Run: headless pygame with SDL's dummy video driver; simulated clock (each Clock.tick advances the game by its frame time, no real sleeping); random seed 0; keys injected as events and as key.get_pressed() state; mouse plan: one left click at the window centre at the start of phase 2, then a move to the lower-right quarter at the start of phase 3.
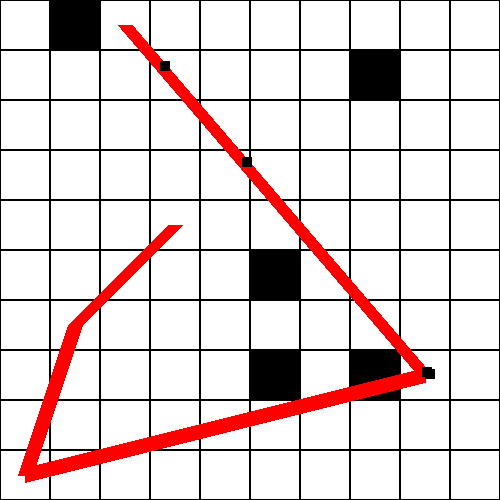
Frame 1 of 4 · flips 1–60 · no input
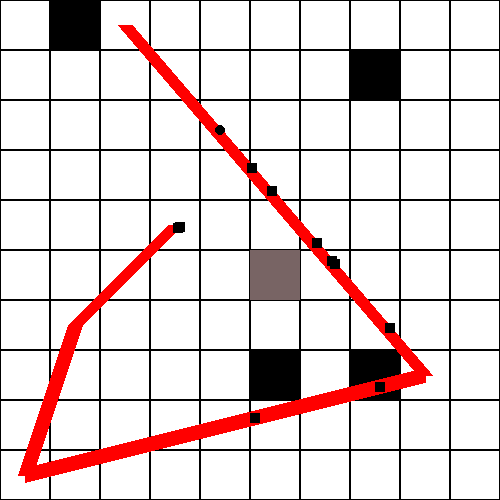
Frame 2 of 4 · flips 61–180 · clicked the window centre · tapped SPACE, RETURN · held RIGHT (→), D
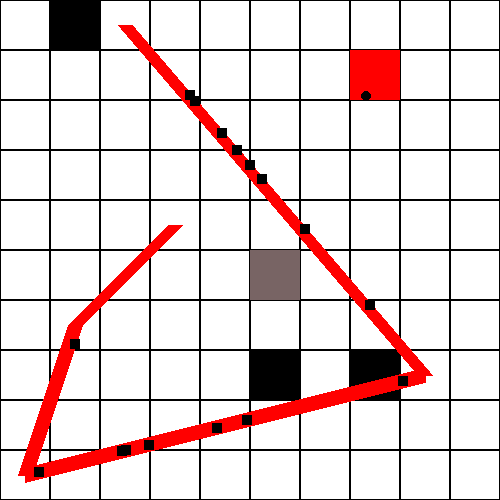
Frame 3 of 4 · flips 181–300 · moved the mouse to the lower-right quarter · held DOWN (↓), S
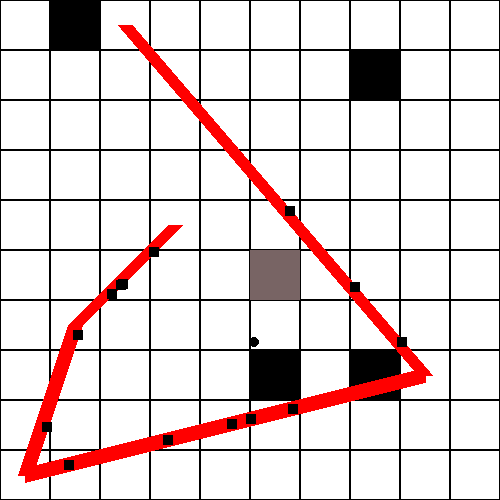
Frame 4 of 4 · flips 301–420 · held LEFT (←), A, UP (↑), W

The pygame program that drew these frames:

import pygame
import random
import math

WHITE = (255, 255, 255)
BLACK = (0, 0, 0)
RED = (255, 0, 0)
TAN = (120, 100, 100)

SCREENSIZE = [500, 500]
screen = pygame.display.set_mode(SCREENSIZE, pygame.RESIZABLE)
CELLSIZE = 50

BOARD = [[random.choice([0, 0, 0, 0, 0, 0, 0, 0, 0, 0, 0, random.randint(1, 99)]) for y in range(10)] for x in range(10)]
ROUTE = [[random.randint(0, 10), random.randint(0, 10)] for x in range(5)]

def routecopy(r: "list[list[int]]" = ROUTE) -> "list[list[int]]":
	e = []
	for i in r: e.append(i.copy())
	return e

def dist(p1: "tuple[int, int]", p2: "tuple[int, int]") -> float:
	dX = p1[0] - p2[0]
	dY = p1[1] - p2[1]
	com = abs(dX) + abs(dY)
	return math.sqrt(com)

class Entity:
	speed = 0.01
	def __init__(self, route: "list[list[int]]" = ROUTE):
		self.route = routecopy(route)
		self.pos = self.route[0].copy()
		self.prevpos = self.route.pop(0)
		self.ticks = 0
		entities.append(self)
	def draw(self):
		r = pygame.Surface((10, 10))
		r.fill((0, 0, 0))
		return r
	def tick(self):
		if len(self.route) == 0:
			self.die()
			return;
		dx = self.route[0][0] - self.prevpos[0]
		dy = self.route[0][1] - self.prevpos[1]
		numticks = math.sqrt(abs(dx) + abs(dy)) / self.speed
		if self.ticks + 1 < numticks:
			self.ticks += 1
			self.pos[0] += dx / numticks
			self.pos[1] += dy / numticks
		else:
			self.prevpos = self.route.pop(0)
			self.ticks = 0
		self.tickcustom()
	def die(self):
		if self in entities:
			self.despawn()
			entities.remove(self)
		else:
			print(f"Entity {self} was removed twice!")
	def despawn(self): pass
	def tickcustom(self): pass

class Enemy(Entity):
	speed = 0.03

class Bullet(Entity):
	def draw(self):
		r = pygame.Surface((10, 10), pygame.SRCALPHA)
		r.fill((255, 255, 255, 0))
		pygame.draw.circle(r, BLACK, (5, 5), 5)
		thr = 0.5
		for e in entities:
			if isinstance(e, Enemy):
				if dist(self.pos, e.pos) < thr:
						pygame.draw.line(screen, RED, [cellno_to_pixel(self.pos[0]), cellno_to_pixel(self.pos[1])], [cellno_to_pixel(e.pos[0]), cellno_to_pixel(e.pos[1])])
						e.die()
						if thr == 0.5: self.die()
						thr = 1
		return r
	def tick(self):
		for i in range(20):
			if self not in entities: break;
			super().tick()

class SmallBullet(Bullet):
	speed = 0.005

entities = []
entities.append(Enemy())
cellno_to_pixel = (lambda x: round((x * CELLSIZE) + (0.5 * CELLSIZE)))
pixel_to_cellno = (lambda x: (x - (0.5 * CELLSIZE)) / CELLSIZE)

c = pygame.time.Clock()
running = True
while running:
	for event in pygame.event.get():
		if event.type == pygame.QUIT:
			running = False
		elif event.type == pygame.VIDEORESIZE:
			screensize = [*event.dict["size"]]
			screen = pygame.display.set_mode(SCREENSIZE, pygame.RESIZABLE)
		elif event.type == pygame.MOUSEBUTTONDOWN:
			pos = pygame.mouse.get_pos()
			x = math.floor(pos[0] / CELLSIZE)
			y = math.floor(pos[1] / CELLSIZE)
			BOARD[x][y] = 100
	# Drawing
	screen.fill(WHITE)
	# Board
	for x in range(len(BOARD)):
		for y in range(len(BOARD[x])):
			cellrect = pygame.Rect(x * CELLSIZE, y * CELLSIZE, CELLSIZE, CELLSIZE)
			if BOARD[x][y] == 0:
				pygame.draw.rect(screen, BLACK, cellrect, 1)
			elif BOARD[x][y] == 1:
				if len(entities) > 0:
					pygame.draw.rect(screen, RED, cellrect)
					e = random.choice(entities)
					Bullet([[x, y], e.pos])
				BOARD[x][y] = 99
			elif BOARD[x][y] < 100:
				pygame.draw.rect(screen, BLACK, cellrect)
				BOARD[x][y] -= 1
			elif BOARD[x][y] == 100:
				pygame.draw.rect(screen, RED, cellrect)
				es = []
				for e in entities:
					if isinstance(e, Enemy): es.append(e)
				es.sort(key=lambda z: dist((x, y), z.pos))
				if len(es) > 0: SmallBullet([[x, y], es[0].pos])
				BOARD[x][y] = 119
			elif BOARD[x][y] < 120:
				pygame.draw.rect(screen, TAN, cellrect)
				BOARD[x][y] -= 1
	# Route
	for i in range(len(ROUTE) - 1):
		start = (cellno_to_pixel(ROUTE[i][0]), cellno_to_pixel(ROUTE[i][1]))
		end = (cellno_to_pixel(ROUTE[i + 1][0]), cellno_to_pixel(ROUTE[i + 1][1]))
		pygame.draw.line(screen, RED, start, end, round(0.3 * CELLSIZE))
	# Entities
	for e in entities:
		e.tick()
		s = e.draw()
		x = cellno_to_pixel(e.pos[0])# - (s.get_width() / 2)
		y = cellno_to_pixel(e.pos[1]) - (s.get_height() / 2)
		screen.blit(s, (x, y))
	# Spawning
	if random.random() < 0.07: Enemy()
	#pygame.draw.line(screen, BLACK, [cellno_to_pixel(e.prevpos[0]), cellno_to_pixel(e.prevpos[1])], [cellno_to_pixel(e.route[0][0]), cellno_to_pixel(e.route[0][1])], 1)
	# Flip
	pygame.display.flip()
	c.tick(20)
